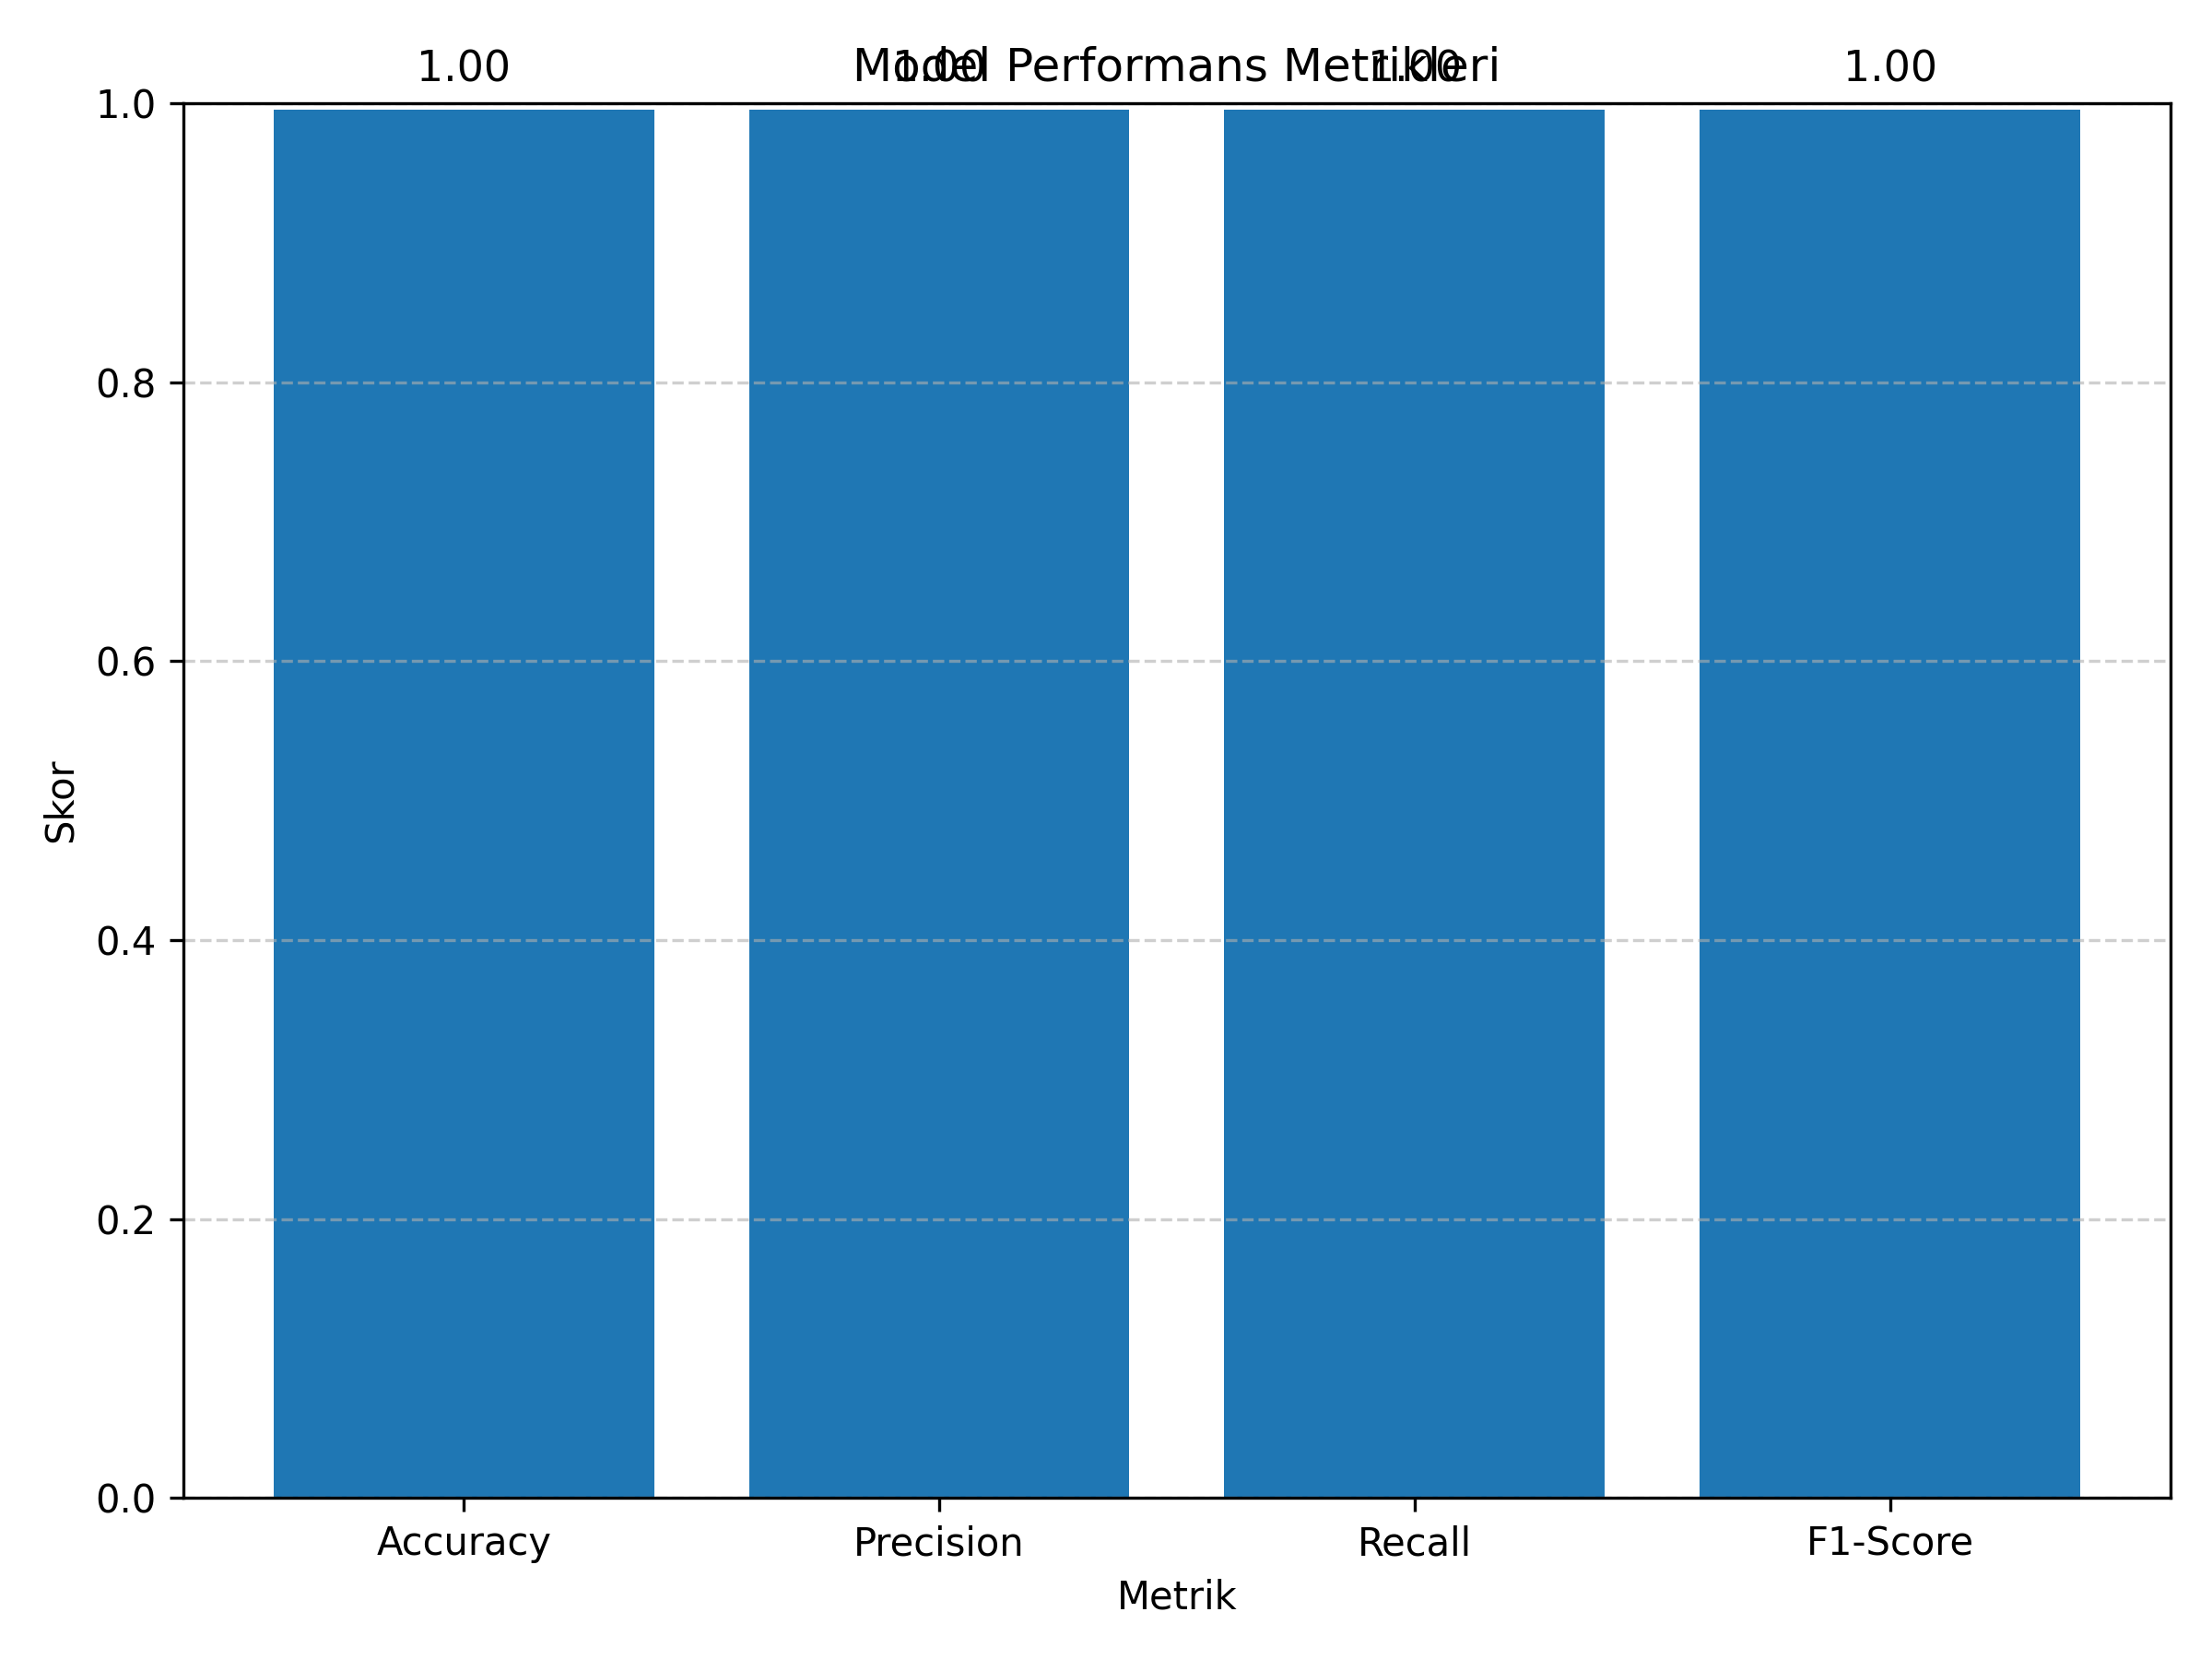

Source data for this figure (header and first rows):
Metric, Value
Accuracy, 0.9954
Precision, 0.9954
Recall, 0.9954
F1-Score, 0.9954
